Run: headless pygame with SDL's dummy video driver; simulated clock (each Clock.tick advances the game by its frame time, no real sleeping); random seed 0; keys injected as events and as key.get_pressed() state; mouse plan: one left click at the window centre at the start of phase 2, then a move to the lower-right quarter at the start of phase 3.
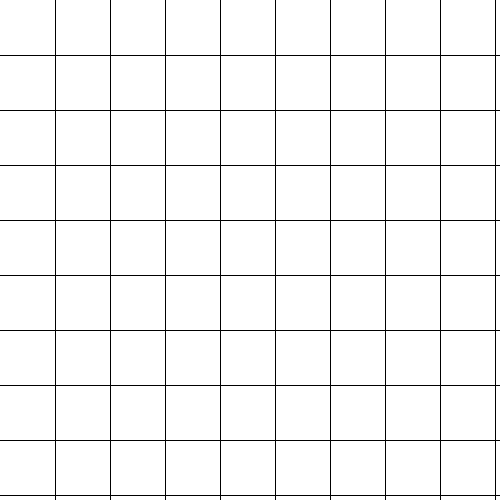
Frame 1 of 4 · flips 1–60 · no input
Frame 2 of 4 · flips 61–180 · clicked the window centre · tapped SPACE, RETURN · held RIGHT (→), D · screen unchanged from frame 1, image omitted
Frame 3 of 4 · flips 181–300 · moved the mouse to the lower-right quarter · held DOWN (↓), S · screen unchanged from frame 2, image omitted
Frame 4 of 4 · flips 301–420 · held LEFT (←), A, UP (↑), W · screen unchanged from frame 3, image omitted

The pygame program that drew these frames:

import pygame

def redrawGameWindow(win,width,rows):
    win.fill((255, 255, 255))
    draw_board(width,rows,win)
    for number in numberList:
        number.draw_number(win)
    pygame.display.update()


class numbers():
    def __init__(self,number,pos):
        self.pos = pos
        self.number = number

    def draw_number(self,win):
        font = pygame.font.SysFont('comicsans', 30, True)
        text = font.render(str(self.number), 1, (0, 0, 0))
        win.blit(text, self.pos)

    def position_number(self):
        pass

numberList =[]


def draw_board(win):
    pass


def draw_board(w, rows, surface):
    sizeBtwn = w // rows  # Gives us the distance between the lines

    x = 0  # Keeps track of the current x
    y = 0  # Keeps track of the current y
    for l in range(rows):  # We will draw one vertical and one horizontal line each loop
        x = x + sizeBtwn
        y = y + sizeBtwn

        pygame.draw.line(surface, (0,0,0), (x,0),(x,w))
        pygame.draw.line(surface, (0,0,0), (0,y),(w,y))


def main():
    pygame.init()
    height = 500
    width = 500
    rows = 9
    win = pygame.display.set_mode((500, 500))
    pygame.display.set_caption("First Game")
    run = True
    pos = (0, 0)
    while run:

        for event in pygame.event.get():
            if event.type == pygame.QUIT:
                run = False

        left, middle, right = pygame.mouse.get_pressed()
        if left:
            mouse_pressed = True
            print("Left Mouse Key is being pressed")
            pos = pygame.mouse.get_pos()
            print(pos)

        keys = pygame.key.get_pressed()
        num_key = [pygame.K_1,pygame.K_2,pygame.K_3,pygame.K_4,pygame.K_5,pygame.K_6,pygame.K_7,pygame.K_8,pygame.K_9]

        for i in range(9):
            if keys[num_key[i]]:
                number = i+1
                numberList.append(numbers(number, pos))
        redrawGameWindow(win,width,rows)
    pygame.quit()


main()
